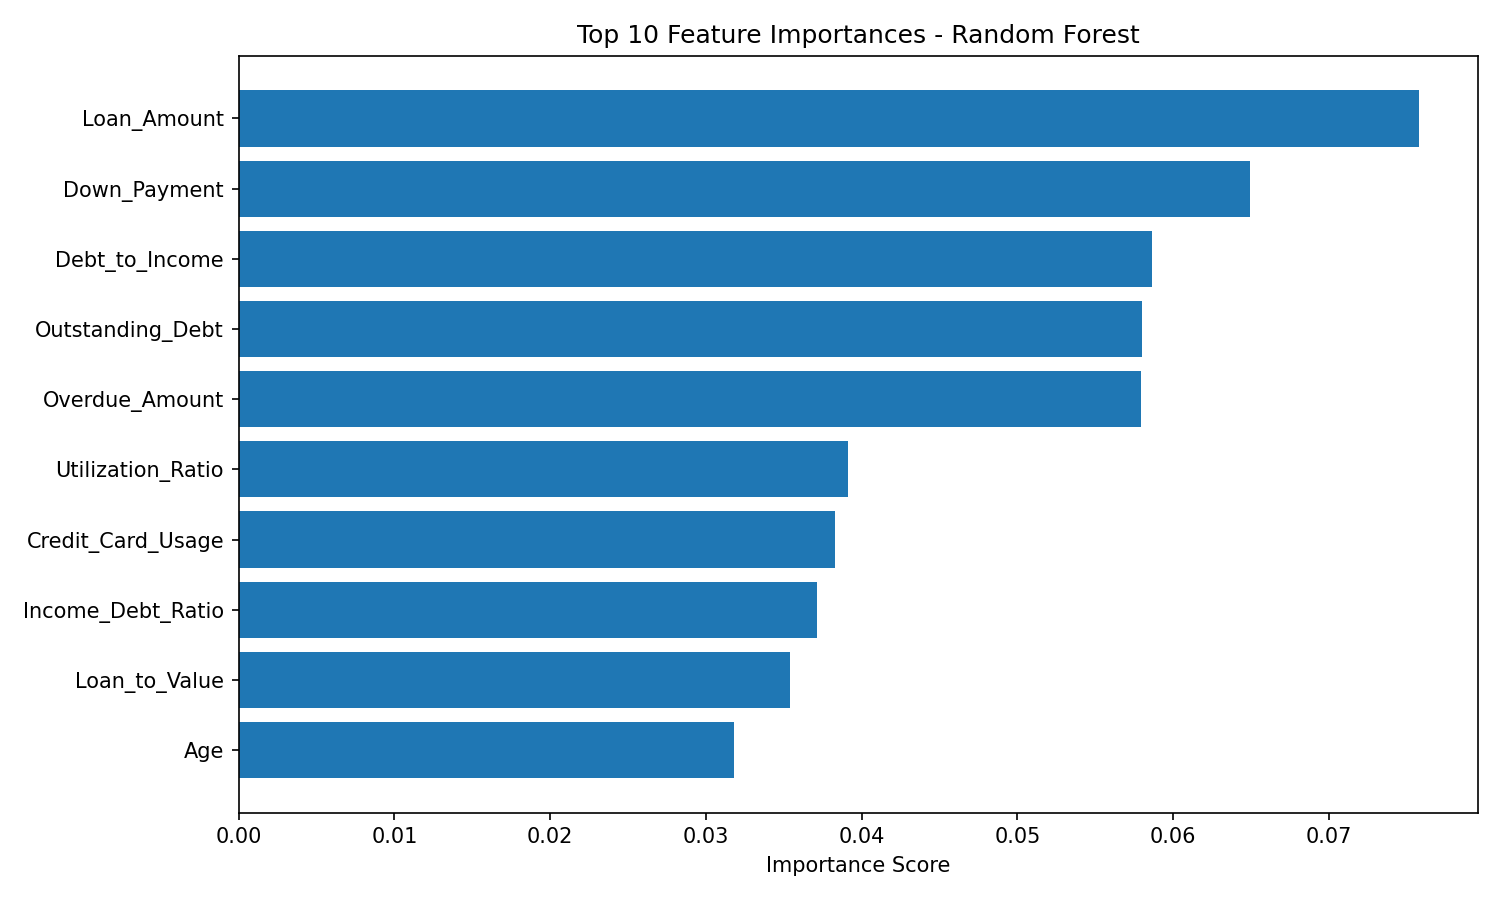

The file beside this chart, header and first rows:
Feature, Importance
Loan_Amount, 0.07575
Down_Payment, 0.06493
Debt_to_Income, 0.05865
Outstanding_Debt, 0.05798
Overdue_Amount, 0.05792
Utilization_Ratio, 0.0391
Credit_Card_Usage, 0.03828
Income_Debt_Ratio, 0.03716
Loan_to_Value, 0.03539
Age, 0.03179
